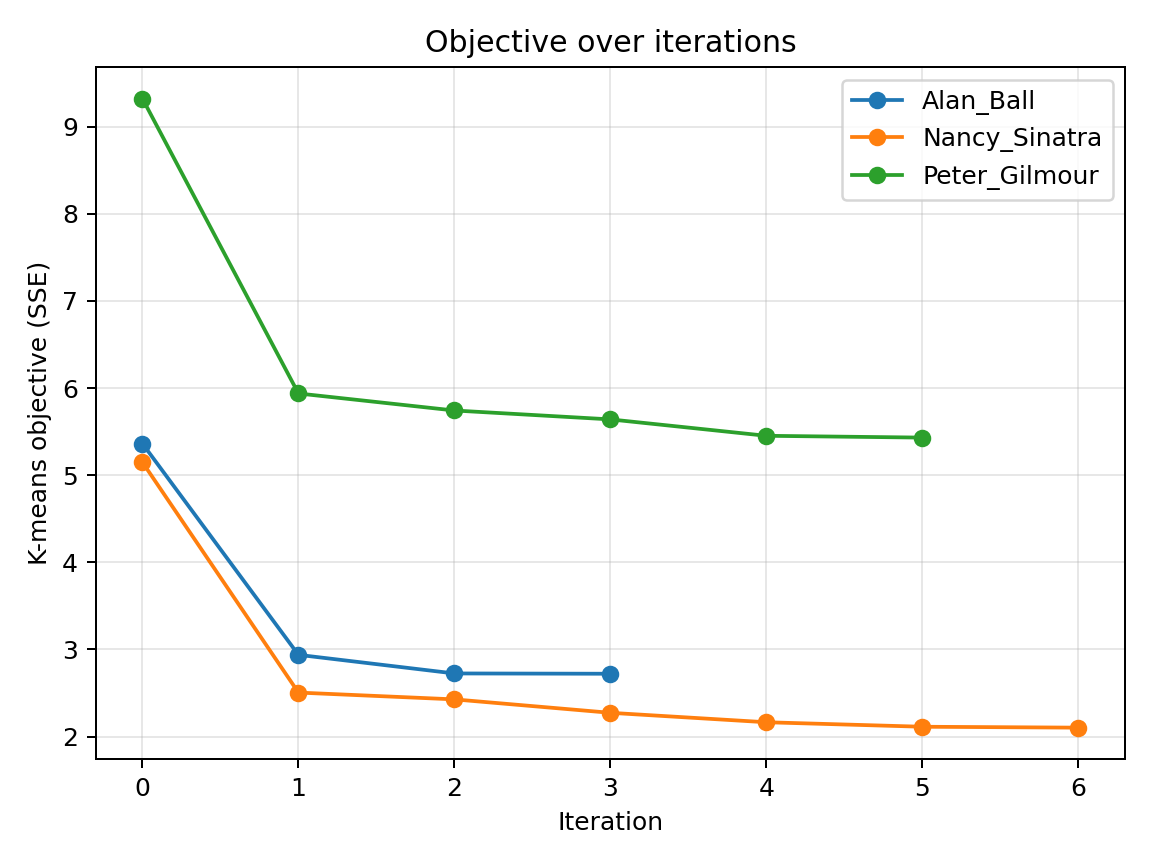

The file beside this chart, header and first rows:
dataset, iter, sse
Alan_Ball, 0, 5.362
Alan_Ball, 1, 2.938
Alan_Ball, 2, 2.725
Alan_Ball, 3, 2.722
Nancy_Sinatra, 0, 5.147
Nancy_Sinatra, 1, 2.506
Nancy_Sinatra, 2, 2.427
Nancy_Sinatra, 3, 2.273
Nancy_Sinatra, 4, 2.165
Nancy_Sinatra, 5, 2.113
Nancy_Sinatra, 6, 2.103
Peter_Gilmour, 0, 9.32
Peter_Gilmour, 1, 5.937
Peter_Gilmour, 2, 5.742
Peter_Gilmour, 3, 5.64
Peter_Gilmour, 4, 5.452
Peter_Gilmour, 5, 5.431
